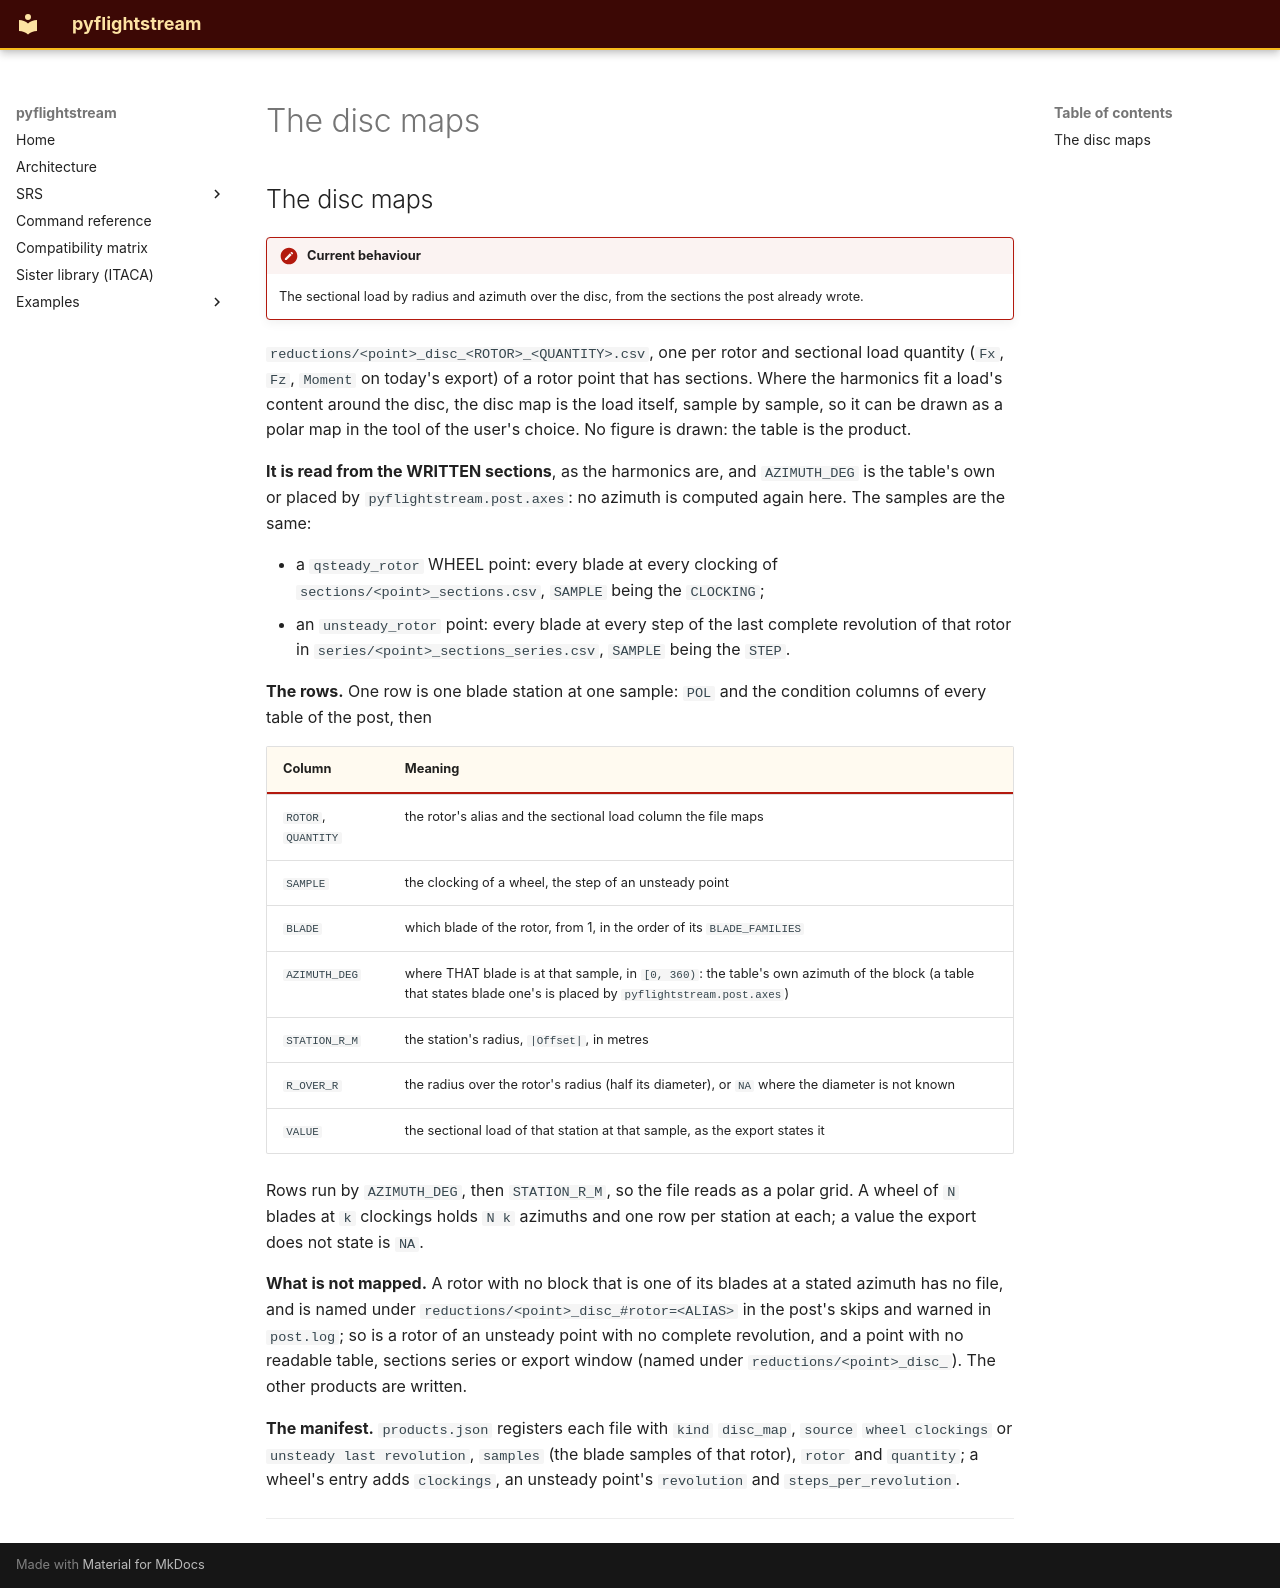

repository: nevesgeovana/pyflightstream · page: definitions/the-disc-maps/index.html · generator: mkdocs

## The disc maps

!!! note "Current behaviour"
    The sectional load by radius and azimuth over the disc, from the
    sections the post already wrote.

`reductions/<point>_disc_<ROTOR>_<QUANTITY>.csv`, one per rotor and sectional
load quantity (`Fx`, `Fz`, `Moment` on today's export) of a rotor point that
has sections. Where the harmonics fit a load's content around the disc, the
disc map is the load itself, sample by sample, so it can be drawn as a polar
map in the tool of the user's choice. No figure is drawn: the table is the
product.

**It is read from the WRITTEN sections**, as the harmonics are, and `AZIMUTH_DEG`
is the table's own or placed by `pyflightstream.post.axes`: no azimuth is computed again here. The samples are the same:

- a `qsteady_rotor` WHEEL point: every blade at every clocking of
  `sections/<point>_sections.csv`, `SAMPLE` being the `CLOCKING`;
- an `unsteady_rotor` point: every blade at every step of the last complete
  revolution of that rotor in `series/<point>_sections_series.csv`, `SAMPLE`
  being the `STEP`.

**The rows.** One row is one blade station at one sample: `POL` and the
condition columns of every table of the post, then

| Column | Meaning |
|---|---|
| `ROTOR`, `QUANTITY` | the rotor's alias and the sectional load column the file maps |
| `SAMPLE` | the clocking of a wheel, the step of an unsteady point |
| `BLADE` | which blade of the rotor, from 1, in the order of its `BLADE_FAMILIES` |
| `AZIMUTH_DEG` | where THAT blade is at that sample, in `[0, 360)`: the table's own azimuth of the block (a table that states blade one's is placed by `pyflightstream.post.axes`) |
| `STATION_R_M` | the station's radius, `|Offset|`, in metres |
| `R_OVER_R` | the radius over the rotor's radius (half its diameter), or `NA` where the diameter is not known |
| `VALUE` | the sectional load of that station at that sample, as the export states it |

Rows run by `AZIMUTH_DEG`, then `STATION_R_M`, so the file reads as a polar
grid. A wheel of `N` blades at `k` clockings holds `N k` azimuths and one row
per station at each; a value the export does not state is `NA`.

**What is not mapped.** A rotor with no block that is one of its blades at a
stated azimuth has no file, and is named under
`reductions/<point>_disc_#rotor=<ALIAS>` in the post's skips and warned in
`post.log`; so is a rotor of an unsteady point with no complete revolution,
and a point with no readable table, sections series or export window (named
under `reductions/<point>_disc_`). The other products are written.

**The manifest.** `products.json` registers each file with `kind` `disc_map`,
`source` `wheel clockings` or `unsteady last revolution`, `samples` (the blade
samples of that rotor), `rotor` and `quantity`; a wheel's entry adds
`clockings`, an unsteady point's `revolution` and `steps_per_revolution`.

---
